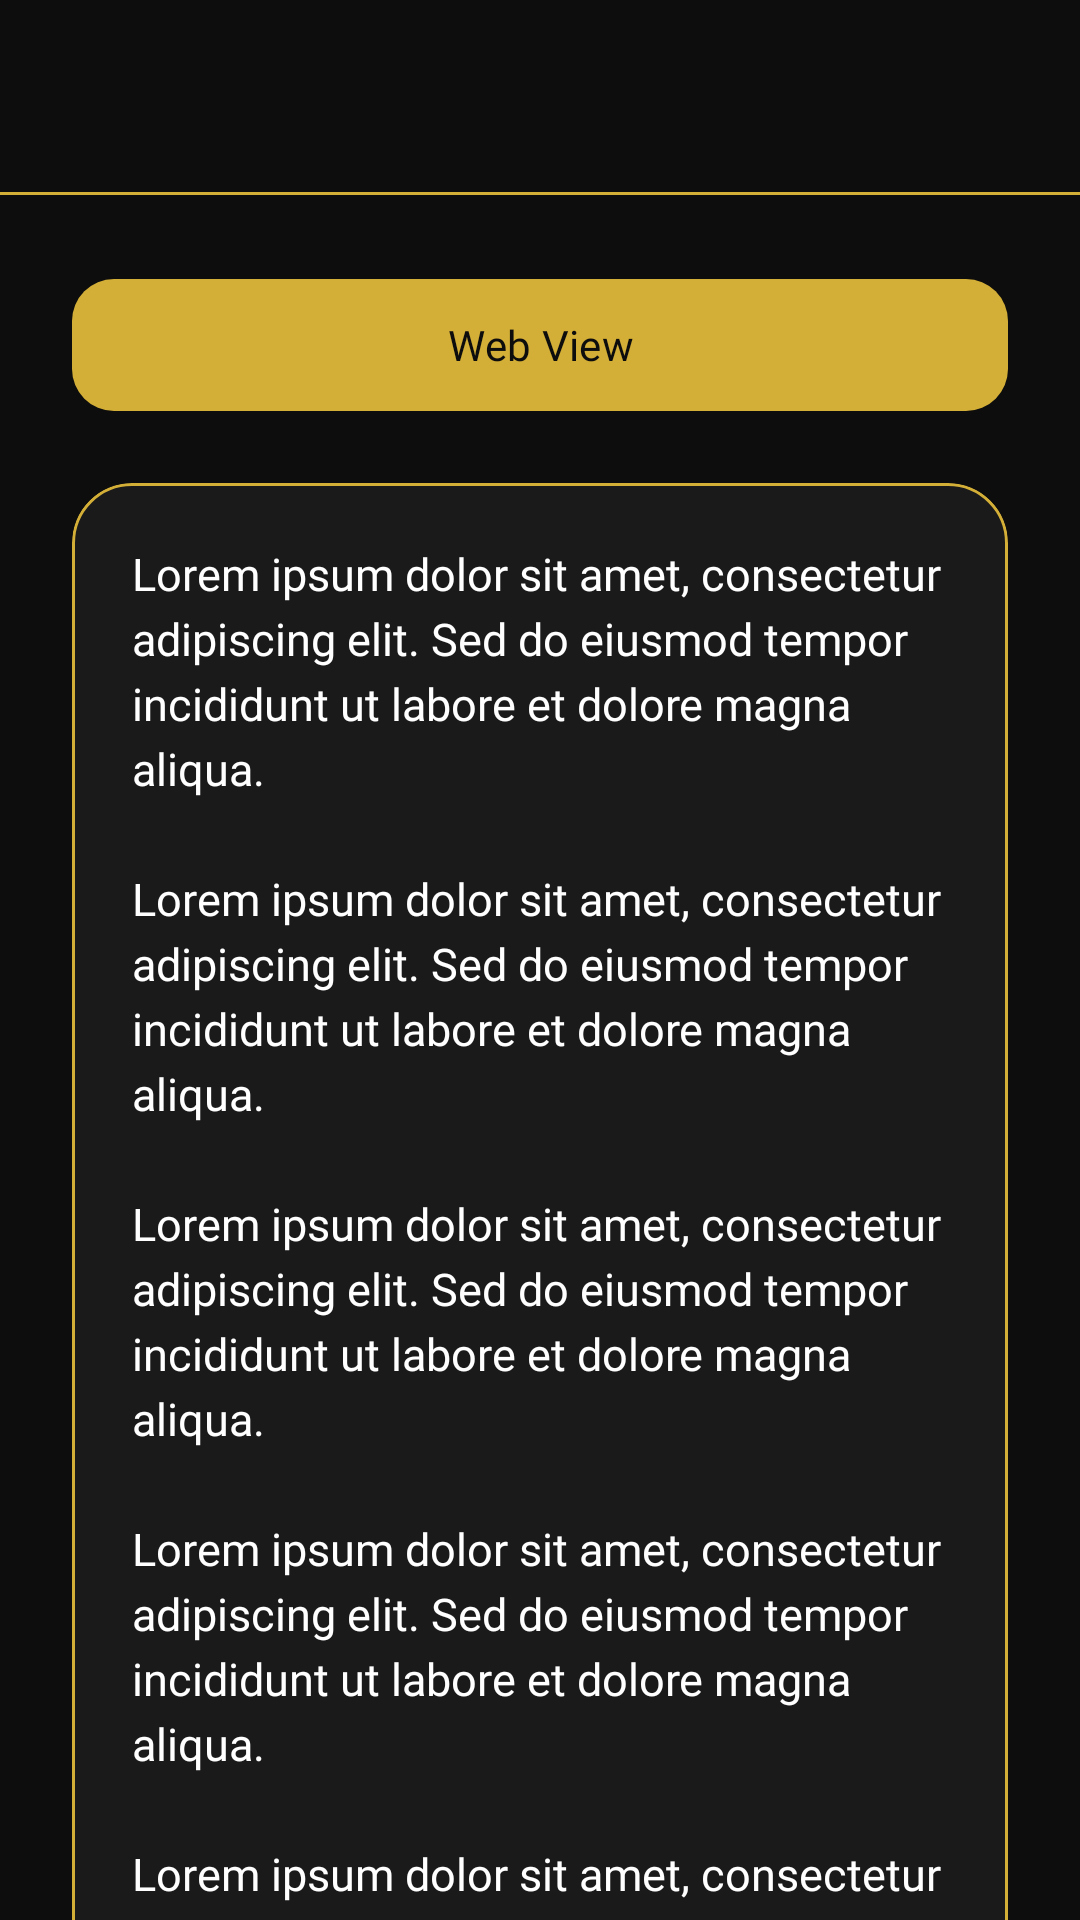

Produce the Android XML layout that renders to this screen, including the resource entries it uses.
<!-- AndroidManifest.xml: application theme Theme.Fadly_3tib -->
<!-- res/layout/activity_lima.xml -->
<?xml version="1.0" encoding="utf-8"?>
<androidx.coordinatorlayout.widget.CoordinatorLayout
    xmlns:android="http://schemas.android.com/apk/res/android"
    xmlns:app="http://schemas.android.com/apk/res-auto"
    android:layout_width="match_parent"
    android:layout_height="match_parent"
    android:background="@color/black_bg">

    <com.google.android.material.appbar.AppBarLayout
        android:id="@+id/appBar"
        android:layout_width="match_parent"
        android:layout_height="wrap_content"
        android:background="@color/black_bg">

        <androidx.appcompat.widget.Toolbar
            android:id="@+id/toolbar"
            android:layout_width="match_parent"
            android:layout_height="?attr/actionBarSize"
            android:background="@color/black_bg"
            android:theme="@style/ThemeOverlay.GoldToolbar"
            app:layout_scrollFlags="scroll|enterAlways"
            app:subtitleTextColor="@color/text_soft"
            app:titleTextColor="@color/gold" />

        <View
            android:layout_width="match_parent"
            android:layout_height="1dp"
            android:background="@color/gold" />
    </com.google.android.material.appbar.AppBarLayout>

    <androidx.core.widget.NestedScrollView
        android:layout_width="match_parent"
        android:layout_height="match_parent"
        android:clipToPadding="false"
        android:padding="24dp"
        app:layout_behavior="@string/appbar_scrolling_view_behavior">

        <LinearLayout
            android:layout_width="match_parent"
            android:layout_height="wrap_content"
            android:orientation="vertical">

            <com.google.android.material.button.MaterialButton
                android:id="@+id/btnWebView"
                style="@style/GoldButton"
                android:layout_width="match_parent"
                android:layout_height="52dp"
                android:text="Web View" />

            <com.google.android.material.card.MaterialCardView
                android:layout_width="match_parent"
                android:layout_height="wrap_content"
                android:layout_marginTop="20dp"
                android:layout_marginBottom="16dp"
                app:cardBackgroundColor="@color/black_card"
                app:cardCornerRadius="20dp"
                app:cardElevation="0dp"
                app:strokeColor="@color/gold"
                app:strokeWidth="1dp">

                <TextView
                    android:layout_width="match_parent"
                    android:layout_height="wrap_content"
                    android:fontFamily="@font/poppins_regular"
                    android:lineSpacingExtra="4dp"
                    android:padding="20dp"
                    android:text="Lorem ipsum dolor sit amet, consectetur adipiscing elit. Sed do eiusmod tempor incididunt ut labore et dolore magna aliqua.&#10;&#10;Lorem ipsum dolor sit amet, consectetur adipiscing elit. Sed do eiusmod tempor incididunt ut labore et dolore magna aliqua.&#10;&#10;Lorem ipsum dolor sit amet, consectetur adipiscing elit. Sed do eiusmod tempor incididunt ut labore et dolore magna aliqua.&#10;&#10;Lorem ipsum dolor sit amet, consectetur adipiscing elit. Sed do eiusmod tempor incididunt ut labore et dolore magna aliqua.&#10;&#10;Lorem ipsum dolor sit amet, consectetur adipiscing elit. Sed do eiusmod tempor incididunt ut labore et dolore magna aliqua.&#10;&#10;Lorem ipsum dolor sit amet, consectetur adipiscing elit. Sed do eiusmod tempor incididunt ut labore et dolore magna aliqua.&#10;&#10;Lorem ipsum dolor sit amet, consectetur adipiscing elit. Sed do eiusmod tempor incididunt ut labore et dolore magna aliqua.&#10;&#10;Lorem ipsum dolor sit amet, consectetur adipiscing elit. Sed do eiusmod tempor incididunt ut labore et dolore magna aliqua.&#10;&#10;Lorem ipsum dolor sit amet, consectetur adipiscing elit. Sed do eiusmod tempor incididunt ut labore et dolore magna aliqua.&#10;&#10;Lorem ipsum dolor sit amet, consectetur adipiscing elit. Sed do eiusmod tempor incididunt ut labore et dolore magna aliqua."
                    android:textColor="@android:color/white"
                    android:textSize="15sp" />
            </com.google.android.material.card.MaterialCardView>
        </LinearLayout>
    </androidx.core.widget.NestedScrollView>
</androidx.coordinatorlayout.widget.CoordinatorLayout>
<!-- resources referenced by this layout -->
<resources>
  <color name="black_bg">#0D0D0D</color>
  <color name="black_card">#1A1A1A</color>
  <color name="gold">#D4AF37</color>
  <color name="text_soft">#B8B8B8</color>
  <style name="GoldButton" parent="Widget.Material3.Button">
          <item name="backgroundTint">@color/gold</item>
          <item name="android:textColor">@color/black_bg</item>
          <item name="android:fontFamily">@font/poppins_bold</item>
          <item name="cornerRadius">14dp</item>
      </style>
  <style name="ThemeOverlay.GoldToolbar" parent="ThemeOverlay.Material3.Dark.ActionBar">
          <item name="colorControlNormal">@color/gold</item>
      </style>
  <style name="Theme.Fadly_3tib" parent="Base.Theme.Fadly_3tib" />
  <style name="Base.Theme.Fadly_3tib" parent="Theme.Material3.DayNight.NoActionBar">
          
          
      </style>
</resources>
